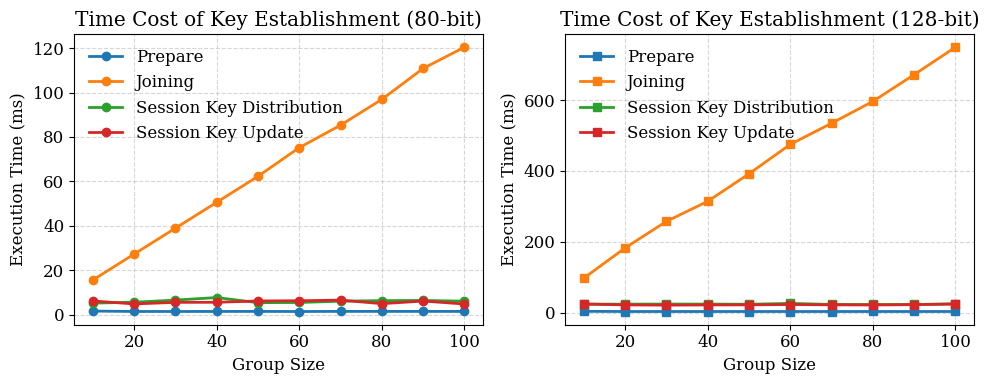

The matplotlib source for this figure: (Note: this script raises an exception after producing the figure.)
import matplotlib.pyplot as plt

plt.rcParams.update({
    "font.size": 12,
    "font.family": "serif"
})

def draw(x, ys, x_label, y_label, line_labels,
         title=None, save_path=None):
    """
    Draw a line plot with multiple curves.

    Parameters:
    - x: list or array, x-axis data
    - ys: list of lists, each list is y-axis data for one curve
    - x_label: str, label of x-axis
    - y_label: str, label of y-axis
    - line_labels: list of str, labels for each curve
    - title: str, optional, figure title
    - save_path: str, optional, path to save the figure
    """

    # -------- basic sanity checks --------
    if len(ys) != len(line_labels):
        raise ValueError("ys and line_labels must have the same length")

    for y in ys:
        if len(y) != len(x):
            raise ValueError("Each y must have the same length as x")

    # -------- marker styles (cycle) --------
    markers = ['o', 's', '^', 'D', 'v', 'x', '*', '+']

    plt.figure(figsize=(6, 4))

    for i, y in enumerate(ys):
        plt.plot(
            x,
            y,
            marker=markers[i % len(markers)],
            linewidth=2,
            label=line_labels[i]
        )

    plt.xlabel(x_label)
    plt.ylabel(y_label)

    if title is not None:
        plt.title(title)

    plt.legend()
    plt.grid(True)
    plt.tight_layout()

    if save_path is not None:
        plt.savefig(save_path)

    plt.show()

def draw_two(x1, x2, ys1, ys2, title1, title2,
             x_label1, y_label1, line_labels1,
             x_label2, y_label2, line_labels2,
             save_path=None):

    fig, axes = plt.subplots(1, 2, figsize=(10, 4))

    # -------- 左图 --------
    for y, label in zip(ys1, line_labels1):
        axes[0].plot(x1, y, marker='o', linewidth=2, label=label)

    axes[0].set_title(title1)
    axes[0].set_xlabel(x_label1)
    axes[0].set_ylabel(y_label1)
    axes[0].legend(frameon=False)
    axes[0].grid(True, linestyle='--', alpha=0.5)

    # -------- 右图 --------
    for y, label in zip(ys2, line_labels2):
        axes[1].plot(x2, y, marker='s', linewidth=2, label=label)

    axes[1].set_title(title2)
    axes[1].set_xlabel(x_label2)
    axes[1].set_ylabel(y_label2)
    axes[1].legend(frameon=False)
    axes[1].grid(True, linestyle='--', alpha=0.5)

    plt.tight_layout()

    if save_path:
        plt.savefig(save_path, bbox_inches='tight')

    plt.show()



group_size = [10, 20, 30, 40, 50, 60, 70, 80, 90, 100]

ys1=[
    [1.655, 1.475, 1.463, 1.485, 1.497, 1.456, 1.506, 1.499, 1.506, 1.492],
    [15.593, 27.27, 38.941, 50.571, 62.279, 75.193, 85.303, 96.907, 110.842, 120.393],
    [5.211, 5.64, 6.586, 7.74, 5.429, 5.514, 6.098, 6.35, 6.428, 6.107],
    [6.205, 4.86, 5.572, 5.606, 6.198, 6.295, 6.58, 4.985, 6.154, 4.838]
]
line_labels1 = ["Prepare", "Joining", "Session Key Distribution", "Session Key Update"]

ys2=[
    [3.686, 3.178, 3.179, 3.179, 3.183, 3.18, 3.189, 3.199, 3.199, 3.204],
    [97.229, 182.554, 257.374, 314.095, 391.722, 474.71, 534.482, 596.094, 671.694, 749.108],
    [23.991, 23.98, 24.165, 24.076, 23.68, 26.102, 23.097, 22.987, 22.992, 24.95],
    [24.31, 21.858, 21.168, 21.698, 21.956, 22.851, 21.998, 21.582, 22.495, 24.163]
]
line_labels2 = ["Prepare", "Joining", "Session Key Distribution", "Session Key Update"]

draw_two(group_size, group_size, ys1, ys2,
         "Time Cost of Key Establishment (80-bit)", "Time Cost of Key Establishment (128-bit)",
         "Group Size", "Execution Time (ms)", line_labels1,
         "Group Size", "Execution Time (ms)", line_labels2,
         save_path="/Users/<user>/workspace/ns-3-dev/scratch/CI-SGC/log/figure/key_estab.pdf")
